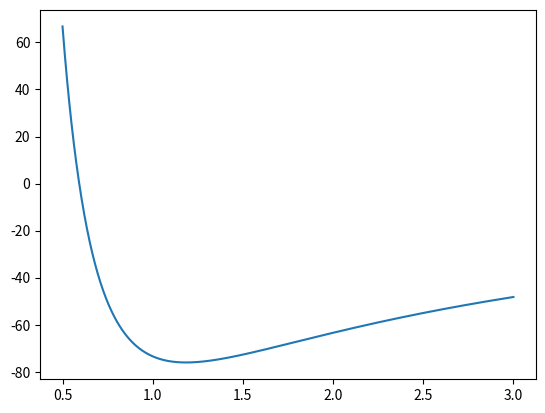

Write the Python code that produced this figure.
import numpy as np
import math
import matplotlib.pyplot as plt

# --- constants ---
#elementry charge squared
e2=14.4#eV Angstroms
#bohr radius
r0=0.53917#Angstroms
#charge on the nuclius is emelentry charge units
Z=2

#plot the expected curve when single basis state is used
kappas=np.linspace(0.5,3,1000)
def test_E0(kappa):
	return (e2/r0)*(4/(kappa**2)-27/(4*kappa))

#the ijm value associated with each n value
jkms=np.array([[0,0,0]])

#the dimension of the vector space created by the phi_n vectors
dim=np.shape(jkms)[0]

def P(kappa):
	#the N matrix
	N=np.zeros((dim,dim))
	#calculating elements
	for n in range(dim):
		for n_prime in range(dim):
			j,k,m=jkms[n]
			j_prime,k_prime,m_prime=jkms[n_prime]
			J=j+j_prime
			K=k+k_prime
			M=m+m_prime
			if M%2==0:
				N[n,n_prime]= 2*np.pi**2 * math.factorial(J+K+M+5) * (kappa*r0/(2*Z))**(J+K+M+6) * (1/(M+2)) * (1/(K+1) - 1/(K+3) - 1/(K+M+3) + (1/(K+M+5)))

	print(N)

P(1)

plt.plot(kappas,test_E0(kappas))
plt.show()
